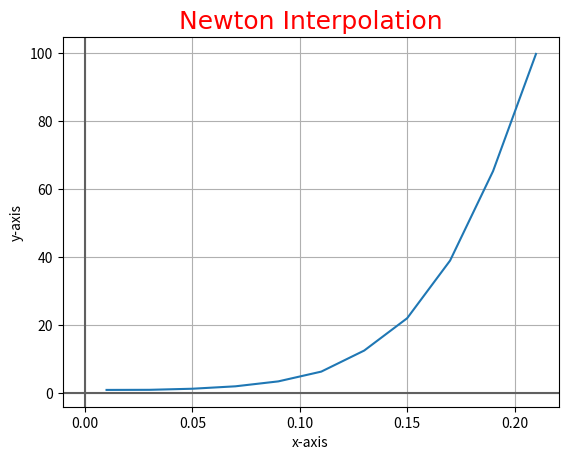

Here is the Python script that generated this plot:
import numpy as np
import math
import matplotlib.pyplot as plt
def plotGraph():
    xvalues = np.arange(0.01, .22, 0.02)
    yvalues = np.array([1.03, 1.06, 1.38, 2.09, 3.54, 6.41, 12.6, 22.1, 39.05, 65.32, 99.78])
    plt.plot(xvalues, yvalues)

    font1 = {'family': 'Algerian', 'color': 'red', 'size': '18'}

    plt.xlabel("x-axis")
    plt.ylabel("y-axis")

    plt.axhline(y=0, c='#606060')
    plt.axvline(x=0, c='#606060')
    plt.grid()
    plt.title("Newton Interpolation", fontdict=font1)
    plt.show()


if __name__ == '__main__':
    plotGraph()


